pico-8 play session: no input (idle), after a click and taps of 🅾, ❎, 🅾+❎, 🅾 in the second before t = 0

[t = 1 s] idle ~1s (no d-pad/buttons)
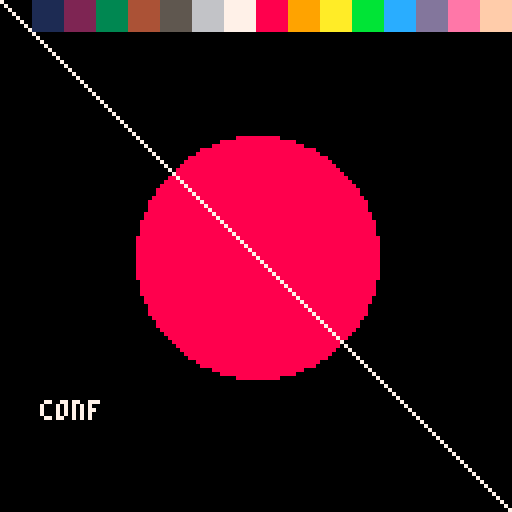

pico-8 cartridge
version 42
__lua__
-- z8conformance mechanism check: draw a deterministic scene, hash the raw
-- 4bpp framebuffer (0x6000..0x7fff), printh the hash. Must produce an
-- IDENTICAL hash on official PICO-8 (-x) and on z8headless (zepto8). A
-- divergence on a tricky-API cart = a zepto8 conformance bug.
cls(0)
for i=0,15 do rectfill(i*8,0,i*8+7,7,i) end
circfill(64,64,30,8)
line(0,0,127,127,7)
spr(0,40,40)
print("conf",10,100,7)
local h=0
for a=0x6000,0x7fff do h=bxor(rotl(h,3),@a) end
printh("CONFHASH="..tostr(h,true))
